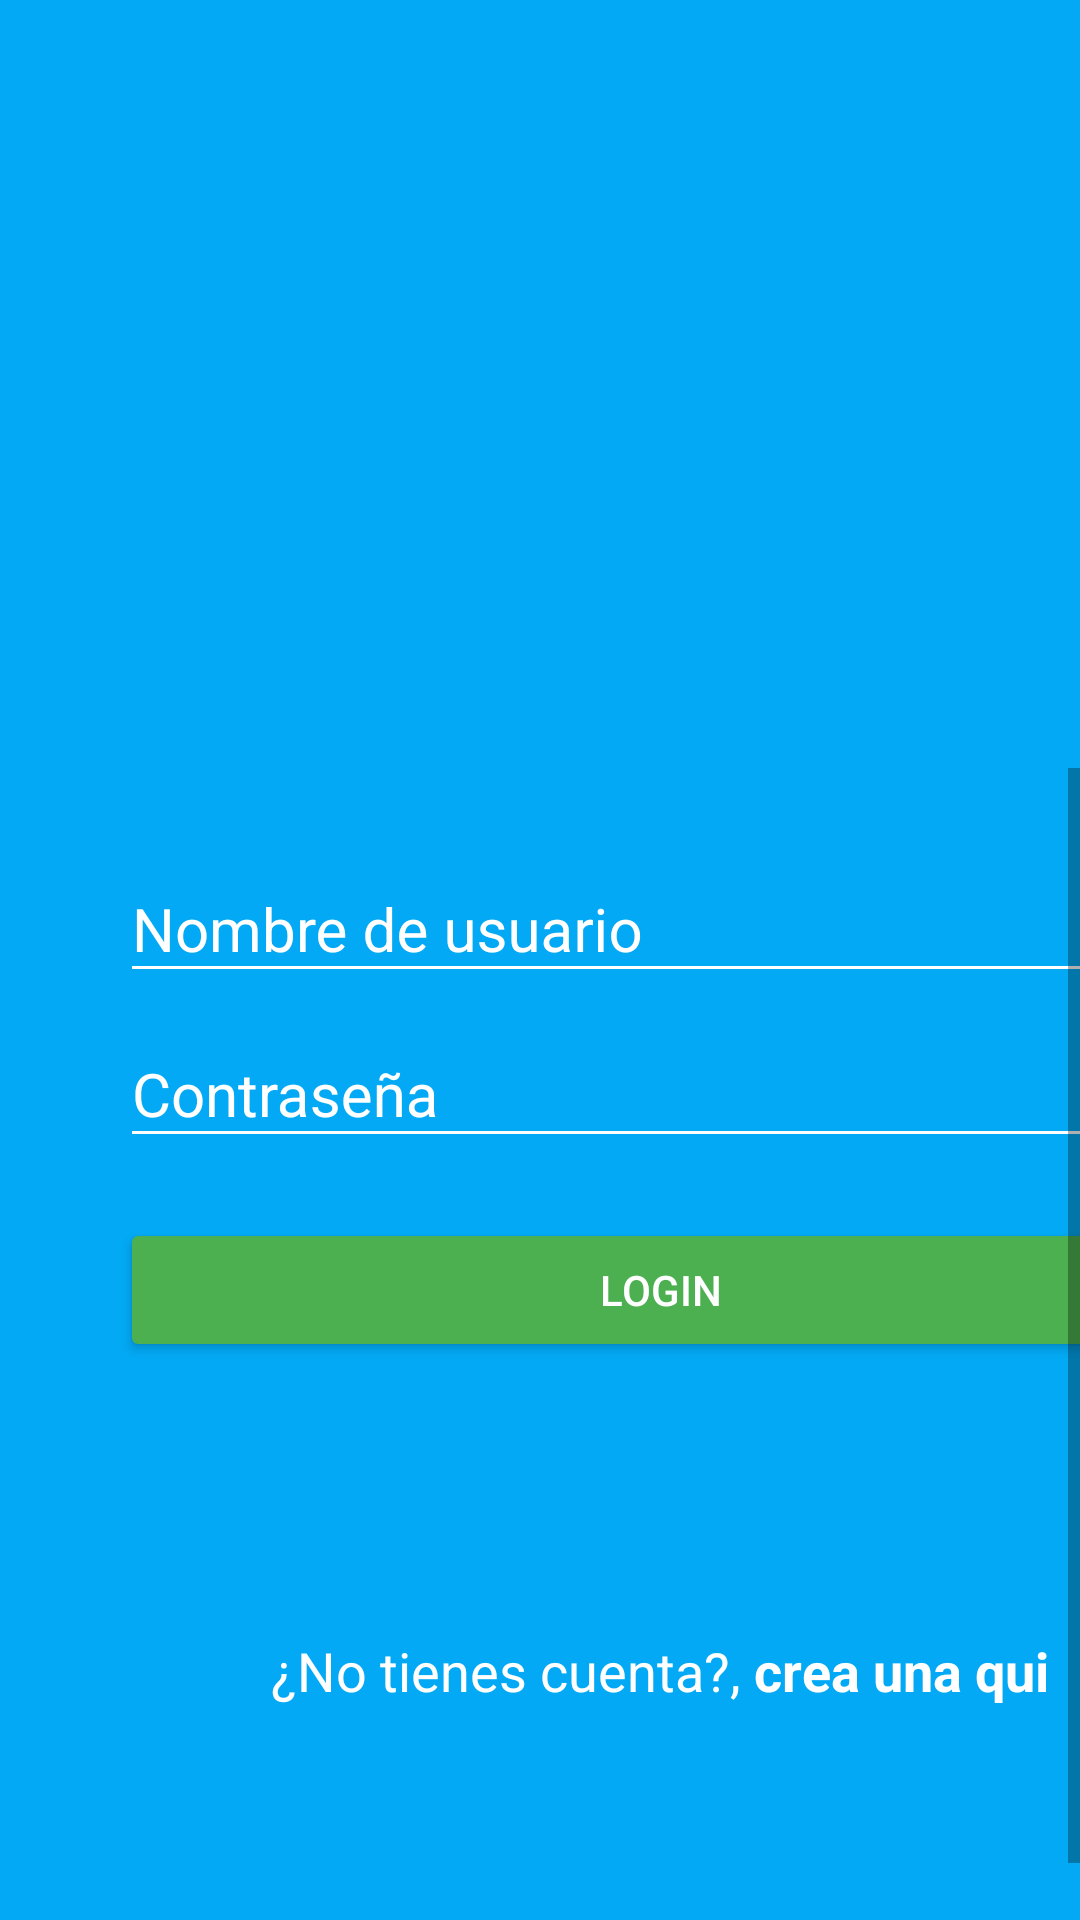

Reconstruct the res/layout file that produces this screen, plus the resources it refers to.
<!-- AndroidManifest.xml: application theme AppTheme -->
<!-- res/layout/activity_login2.xml -->
<?xml version="1.0" encoding="utf-8"?>

<androidx.coordinatorlayout.widget.CoordinatorLayout xmlns:android="http://schemas.android.com/apk/res/android"
    xmlns:app="http://schemas.android.com/apk/res-auto"
    xmlns:tools="http://schemas.android.com/tools"
    android:layout_width="match_parent"
    android:layout_height="match_parent"
    android:background="@color/colorPrimary"
    tools:context=".LoginActivity2">

    <LinearLayout
        android:layout_width="match_parent"
        android:layout_height="match_parent"
        android:orientation="vertical"
        android:weightSum="1">
        <RelativeLayout
            android:layout_width="match_parent"
            android:layout_height="match_parent"
            android:gravity="center"
            android:layout_weight="0.6">

            <ImageView
                android:layout_margin="60dp"
                android:layout_width="match_parent"
                android:layout_height="@dimen/imageView_layaoutHeigth"
                android:src="@drawable/infogram">
            </ImageView>
        </RelativeLayout>
       <ScrollView
           android:layout_width="match_parent"
           android:layout_height="match_parent"
           android:layout_weight="0.4"
           android:fillViewport="true">
           <LinearLayout
               android:layout_width="match_parent"
               android:layout_height="match_parent"
               android:orientation="vertical"
               android:layout_marginLeft="@dimen/login_horizontalMargina"
               android:layout_marginRight="@dimen/login_horizontalMargin"
               android:layout_marginTop="@dimen/login_marginTop">

               <com.google.android.material.textfield.TextInputLayout
                   android:layout_width="match_parent"
                   android:layout_height="wrap_content"
                   android:theme="@style/EditTextWhite">

                   <com.google.android.material.textfield.TextInputEditText
                       android:layout_width="match_parent"
                       android:layout_height="wrap_content"
                       android:inputType="text"
                       android:hint="@string/nombre_de_usuario">
                   </com.google.android.material.textfield.TextInputEditText>
               </com.google.android.material.textfield.TextInputLayout>

               <com.google.android.material.textfield.TextInputLayout
                   android:layout_width="match_parent"
                   android:layout_height="wrap_content"
                   android:theme="@style/EditTextWhite">
                   <com.google.android.material.textfield.TextInputEditText
                       android:layout_width="match_parent"
                       android:layout_height="wrap_content"
                       android:inputType="textPassword"
                       android:hint="@string/contraseña">
                   </com.google.android.material.textfield.TextInputEditText>
               </com.google.android.material.textfield.TextInputLayout>
               <Button
                   android:layout_width="match_parent"
                   android:layout_height="wrap_content"
                   android:text="@string/button_text"
                   android:layout_marginTop="@dimen/login_marginTop"
                   android:theme="@style/RaiseButtonDark"
                   android:onClick="login"
                   />
               <RelativeLayout
                   android:layout_width="match_parent"
                   android:layout_height="match_parent"
                   android:gravity="center">

                   <TextView
                       android:id="@+id/no_tienes_cuenta"
                       android:layout_width="wrap_content"
                       android:layout_height="wrap_content"
                       android:text="@string/no_tienes_cuenta"
                       android:textColor="@color/textView_textColor"
                       android:textSize="@dimen/textview_textSize"/>

                   <TextView
                       android:layout_width="wrap_content"
                       android:layout_height="wrap_content"
                       android:text="@string/crea_una_qui"
                       android:textColor="@color/textView_textColor"
                       android:textStyle="bold"
                       android:layout_toRightOf="@+id/no_tienes_cuenta"
                       android:textSize="@dimen/textview_textSize"
                       android:onClick="goCreateAcoount"/>
               </RelativeLayout>
           </LinearLayout>
       </ScrollView>
    </LinearLayout>
</androidx.coordinatorlayout.widget.CoordinatorLayout>
<!-- resources referenced by this layout -->
<resources>
  <color name="colorPrimary">#03A9F4</color>
  <color name="textView_textColor">#FFFFFF</color>
  <dimen name="imageView_layaoutHeigth">150dp</dimen>
  <dimen name="login_horizontalMargin">40dp</dimen>
  <dimen name="login_horizontalMargina">40dp</dimen>
  <dimen name="login_marginTop">20dp</dimen>
  <dimen name="textview_textSize">18sp</dimen>
  <string name="button_text">LOGIN</string>
  <string name="crea_una_qui">crea una qui</string>
  <string name="no_tienes_cuenta">"¿No tienes cuenta?, "</string>
  <string name="nombre_de_usuario">Nombre de usuario</string>
  <style name="EditTextWhite" parent="Theme.AppCompat.Light">
          <item name="android:textSize">@dimen/editText_textSize</item>
          <item name="android:textColorHint">@color/editText_white</item>
          <item name="android:textColorPrimary">@color/editText_white</item>
          <item name="colorControlNormal">@color/editText_white</item>
          <item name="colorControlActivated">@color/editText_white</item>
      </style>
  <style name="RaiseButtonDark" parent="Theme.AppCompat.Light">
          <item name="colorButtonNormal">@color/colorPrimaryDark</item>
          <item name="colorControlHighlight">@color/colorPrimary</item>
          <item name="android:textColor">@color/editText_white</item>
      </style>
  <style name="AppTheme" parent="Theme.AppCompat.Light.NoActionBar">
          
          <item name="colorPrimary">@color/colorPrimary</item>
          <item name="colorPrimaryDark">@color/colorPrimaryDark</item>
          <item name="colorAccent">@color/colorAccent</item>
      </style>
  <dimen name="editText_textSize">20sp</dimen>
  <color name="editText_white">#FFFFFF</color>
  <color name="colorPrimaryDark">#4CAF50</color>
  <color name="colorAccent">#2196F3</color>
</resources>
